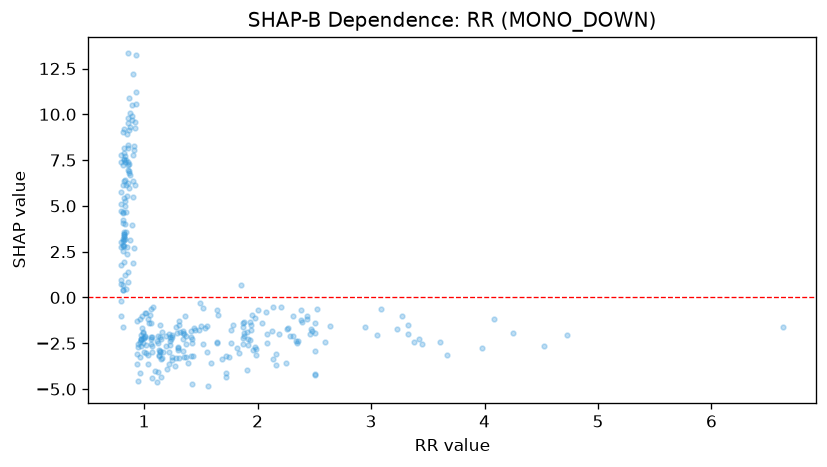

Source data for this figure (header and first rows):
feature_value, shap_value
1.94, -1.522
0.86, 9.54
0.96, -2.441
1.93, -1.317
0.87, 6.768
2.34, -2.383
1.28, -3.298
1.55, -1.555
0.81, -1.64
3.05, -2.026
1.88, -1.916
1.05, -0.9437
0.96, -4.126
1.11, -4.632
1.25, -3.265
1.11, -2.351
2.25, -3.559
1.34, -2.273
1.39, -3.59
0.83, 4.969
1.99, -3.145
0.88, 10.08
1.3, -2.781
0.92, 9.554
0.84, 6.165
2.14, -3.334
0.87, 7.275
0.86, 6.252
1.82, -2.742
0.83, 7.387
3.33, -1.971
0.81, 3.182
0.81, 7.22
0.83, 3.215
1.31, -1.51
1.43, -3.216
1.65, -0.9797
3.38, -2.425
2.31, -1.036
1.85, 0.6722
1.91, -3.939
0.87, 6.927
1.07, -2.67
0.93, 13.22
1.59, -3.589
3.98, -2.78
2.51, -4.228
0.82, 8.137
2.35, -2.482
4.25, -1.937
1.69, -3.345
0.86, 9.776
1.44, -1.677
2.38, -1.248
0.86, 8.338
1.23, -2.398
0.99, -1.929
0.88, 6.692
4.08, -1.179
0.89, 9.895
... 248 more rows
